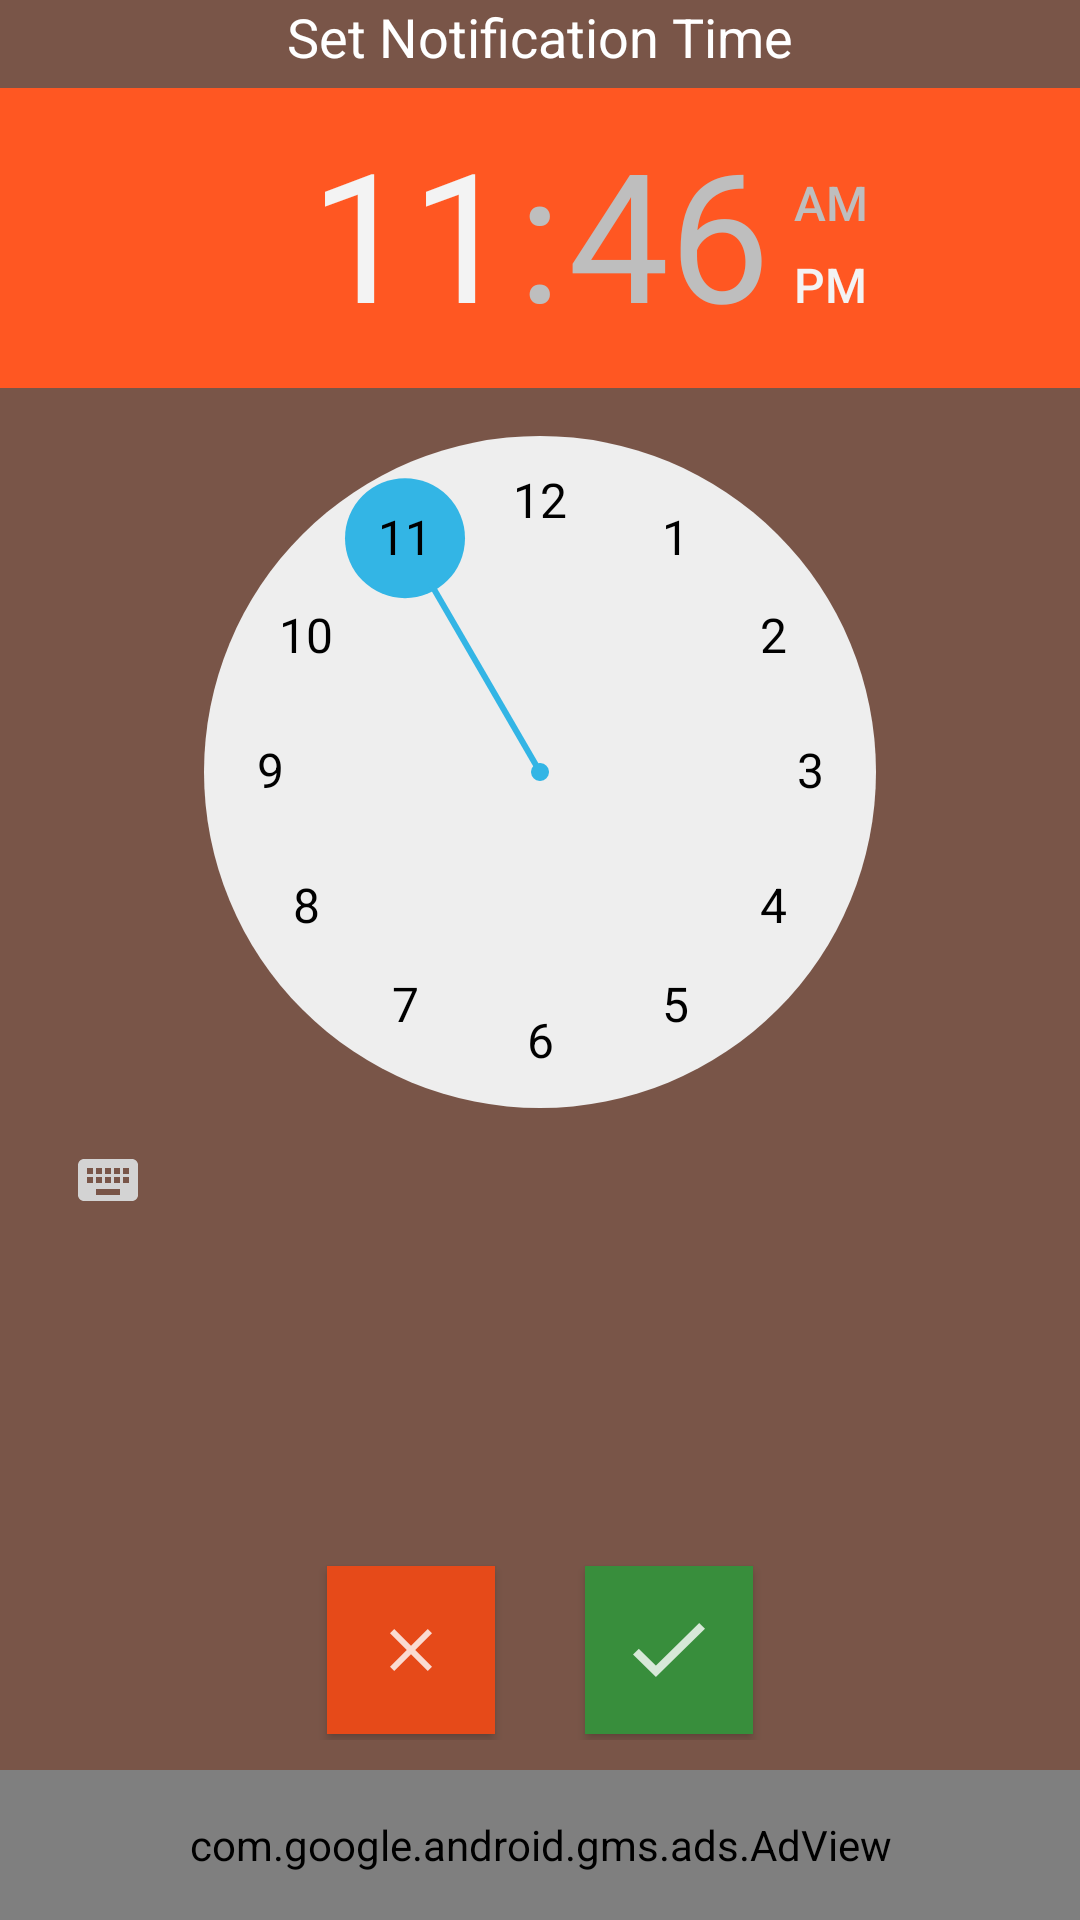

The Android layout XML behind this screen, and the referenced resources:
<!-- AndroidManifest.xml: application theme CustomActionBarTheme -->
<!-- res/layout/activity_notification_time.xml -->
<?xml version="1.0" encoding="utf-8"?>
<android.support.constraint.ConstraintLayout xmlns:android="http://schemas.android.com/apk/res/android"
    xmlns:app="http://schemas.android.com/apk/res-auto"
    xmlns:tools="http://schemas.android.com/tools"
    android:layout_width="match_parent"
    android:layout_height="match_parent"
    android:paddingBottom="0dp"
    android:paddingLeft="@dimen/activity_horizontal_margin"
    android:paddingRight="@dimen/activity_horizontal_margin"
    android:paddingTop="@dimen/activity_vertical_margin"
    tools:context=".notificationtime.NotificationTime">

    <TextView
        android:id="@+id/textView6"
        android:layout_width="wrap_content"
        android:layout_height="wrap_content"
        android:text="Set Notification Time"
        android:textAlignment="center"
        android:textColor="@color/white"
        android:textSize="18sp"
        app:layout_constraintEnd_toEndOf="parent"
        app:layout_constraintStart_toStartOf="parent"
        app:layout_constraintTop_toTopOf="parent" />

    <TimePicker
        android:id="@+id/notificationTimePicker"
        android:layout_width="wrap_content"
        android:layout_height="wrap_content"
        android:layout_marginTop="5dp"
        android:headerBackground="@drawable/addnew_button"
        android:timePickerMode="clock"
        app:layout_constraintEnd_toEndOf="parent"
        app:layout_constraintStart_toStartOf="parent"
        app:layout_constraintTop_toBottomOf="@+id/textView6" />

    <LinearLayout
        android:id="@+id/buttonsLayout"
        android:layout_width="match_parent"
        android:layout_height="wrap_content"
        android:layout_alignParentBottom="true"
        android:layout_marginStart="10dp"
        android:layout_marginEnd="10dp"
        android:layout_marginBottom="10dp"
        android:gravity="center"
        android:orientation="horizontal"
        android:weightSum="1"
        app:layout_constraintBottom_toTopOf="@+id/adView"
        app:layout_constraintEnd_toEndOf="parent"
        app:layout_constraintStart_toStartOf="parent">

        <ImageButton
            android:id="@+id/cancel"
            android:layout_width="wrap_content"
            android:layout_height="wrap_content"
            android:layout_marginLeft="2dp"
            android:layout_marginTop="2dp"
            android:layout_marginRight="15dp"
            android:layout_marginBottom="2dp"
            android:background="@color/cancel_button_default"
            android:elevation="2dp"
            android:padding="12dp"
            android:src="@drawable/ic_cancel_white"
            android:text="Cancel"
            android:textColor="@color/white" />

        <ImageButton
            android:id="@+id/save"
            android:layout_width="wrap_content"
            android:layout_height="wrap_content"
            android:layout_marginLeft="15dp"
            android:layout_marginTop="2dp"
            android:layout_marginRight="2dp"
            android:layout_marginBottom="2dp"
            android:background="@color/save_button_default"
            android:elevation="2dp"
            android:padding="12dp"
            android:src="@drawable/ic_done_white"
            android:text="Save"
            android:textColor="@color/white" />

    </LinearLayout>

    <com.google.android.gms.ads.AdView xmlns:ads="http://schemas.android.com/apk/res-auto"
        android:id="@+id/adView"
        android:layout_width="0dp"
        android:layout_height="50dp"
        android:layout_alignParentBottom="true"
        android:layout_centerHorizontal="true"
        android:background="#00D33636"
        ads:adSize="BANNER"
        ads:adUnitId="@string/ad_notificationtime"
        ads:layout_constraintBottom_toBottomOf="parent"
        ads:layout_constraintEnd_toEndOf="parent"
        ads:layout_constraintStart_toStartOf="parent"></com.google.android.gms.ads.AdView>


</android.support.constraint.ConstraintLayout>
<!-- resources referenced by this layout -->
<resources>
  <color name="cancel_button_default">#E64A19</color>
  <color name="save_button_default">#388E3C</color>
  <color name="white">#ffffff</color>
  <!-- drawable addnew_button (drawable) -->
  <?xml version="1.0" encoding="utf-8"?>
  <selector xmlns:android="http://schemas.android.com/apk/res/android">
      
      
      <item android:state_pressed="true" android:drawable="@color/addnew_button_pressed" />
      <item android:state_focused="true" android:drawable="@color/addnew_button_pressed" />
      <item android:drawable="@color/addnew_button_default" />
  </selector>
  <!-- drawable ic_cancel_white: png bitmap (drawable-hdpi, 215 bytes) -->
  <!-- drawable ic_done_white: png bitmap (drawable-hdpi, 458 bytes) -->
  <style name="CustomActionBarTheme" parent="@android:style/Theme.Holo.Light">
          <item name="android:actionBarTabStyle">@style/MyActionBar</item>
  
          <item name="android:actionBarTabTextStyle">@style/MyTheme.ActionBar.TabText</item>
          <item name="android:actionBarStyle">@style/MyTheme.ActionBarStyle</item>
  
          <item name="android:windowBackground">@color/tab_unselected</item>
          <item name="android:colorPrimary" tools:targetApi="21">@color/bg_minimized_tab</item>
      </style>
  <color name="addnew_button_pressed">#BF360C</color>
  <color name="addnew_button_default">#FF5722</color>
  <style name="MyActionBar" parent="@android:style/Widget.Holo.Light.ActionBar.TabView">
          <item name="android:background">@drawable/actionbar_tab_indicator</item>
      </style>
  <style name="MyTheme.ActionBar.TabText" parent="android:style/Widget.Holo.ActionBar.TabText">
          <item name="android:textColor">@android:color/white</item>
      </style>
  <style name="MyTheme.ActionBarStyle" parent="@android:style/Widget.Holo.Light.ActionBar">
          <item name="android:titleTextStyle">@style/MyTheme.ActionBar.TitleTextStyle</item>
      </style>
  <color name="tab_unselected">#795548</color>
  <color name="bg_minimized_tab">#795548</color>
  <!-- drawable actionbar_tab_indicator (drawable) -->
  <?xml version="1.0" encoding="utf-8"?>
  <selector xmlns:android="http://schemas.android.com/apk/res/android">
      <item android:drawable="@color/transparent" android:state_focused="false" android:state_pressed="false" android:state_selected="false" />
      <item android:drawable="@drawable/tab_bar_background_selected" android:state_focused="false" android:state_pressed="false" android:state_selected="true" />
      <item android:drawable="@color/tab_highlight" android:state_pressed="true" android:state_selected="false" />
      <item android:drawable="@drawable/tab_bar_background_selected_pressed" android:state_pressed="true" android:state_selected="true" />
  </selector>
  <style name="MyTheme.ActionBar.TitleTextStyle" parent="@android:style/TextAppearance.Holo.Widget.ActionBar.Title">
          <item name="android:textColor">#FFFFFF</item>
      </style>
  <color name="transparent">#00000000</color>
  <!-- drawable tab_bar_background_selected (drawable) -->
  <?xml version="1.0" encoding="utf-8"?>
  <layer-list xmlns:android="http://schemas.android.com/apk/res/android">
      <item android:top="-5dp" android:left="-5dp" android:right="-5dp">
          <shape android:shape="rectangle">
              <stroke android:color="@color/tab_selected" android:width="4dp"/>
          </shape>
      </item>
  </layer-list>
  <!-- drawable tab_bar_background_selected_pressed (drawable) -->
  <?xml version="1.0" encoding="utf-8"?>
  <layer-list xmlns:android="http://schemas.android.com/apk/res/android">
      <item android:top="-5dp" android:left="-5dp" android:right="-5dp">
          <shape android:shape="rectangle">
              <stroke android:color="@color/tab_selected" android:width="4dp"/>
              <solid android:color="@color/tab_highlight"/>
          </shape>
      </item>
  </layer-list>
  <color name="tab_selected">#FFFFFF</color>
</resources>
